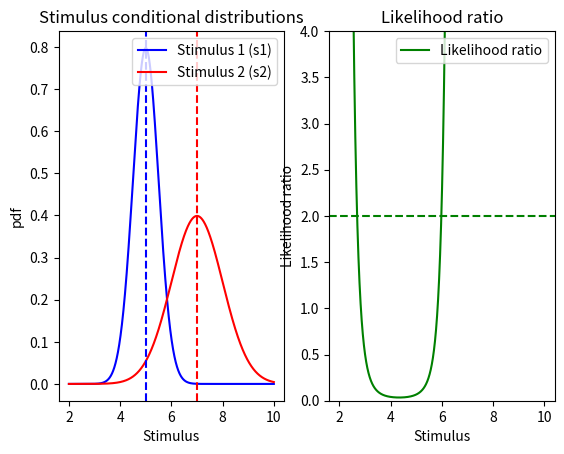

Source code (Python):
import numpy as np
import matplotlib.pyplot as plt
from scipy.stats import norm

if __name__ == '__main__':
    # Constants
    N = 100000  # Number of samples for Gaussian distributions

    # Gaussian distribution parameters of the response rate under stimulus s1 (-) and s2 (+)
    mean_s1 = 5
    std_s1 = 0.5
    mean_s2 = 7
    std_s2 = 1

    # Distributions
    x_min = min(mean_s1 - 3, mean_s2 - 3)
    x_max = max(mean_s1 + 3, mean_s2 + 3)
    x = np.linspace(x_min, x_max, N)
    s1_pdf = norm.pdf(x, mean_s1, std_s1)
    s2_pdf = norm.pdf(x, mean_s2, std_s2)

    # Likelihood ratio
    loss_plus = 2
    loss_minus = 1
    likelihood_r = s2_pdf / s1_pdf
    lr_threshold = loss_plus / loss_minus

    # Plot distributions
    plt.figure(facecolor='white', dpi=200)
    plt.subplot(1, 2, 1)
    plt.plot(x, s1_pdf, color='blue', label='Stimulus 1 (s1)')
    plt.plot(x, s2_pdf, color='red', label='Stimulus 2 (s2)')
    plt.title('Stimulus conditional distributions')
    plt.xlabel('Stimulus')
    plt.ylabel('pdf')
    plt.axvline(x=mean_s1, linestyle='--', color='blue')
    plt.axvline(x=mean_s2, linestyle='--', color='red')
    plt.legend()

    # Plot likelihood ratio
    plt.subplot(1, 2, 2)
    plt.plot(x, likelihood_r, color='green', label='Likelihood ratio')
    plt.axhline(lr_threshold, color='green', linestyle='--')
    plt.title('Likelihood ratio')
    plt.xlabel('Stimulus')
    plt.ylabel('Likelihood ratio')
    plt.ylim((0, 4))
    plt.legend()

    # Plot
    plt.show()
    plt.close()
